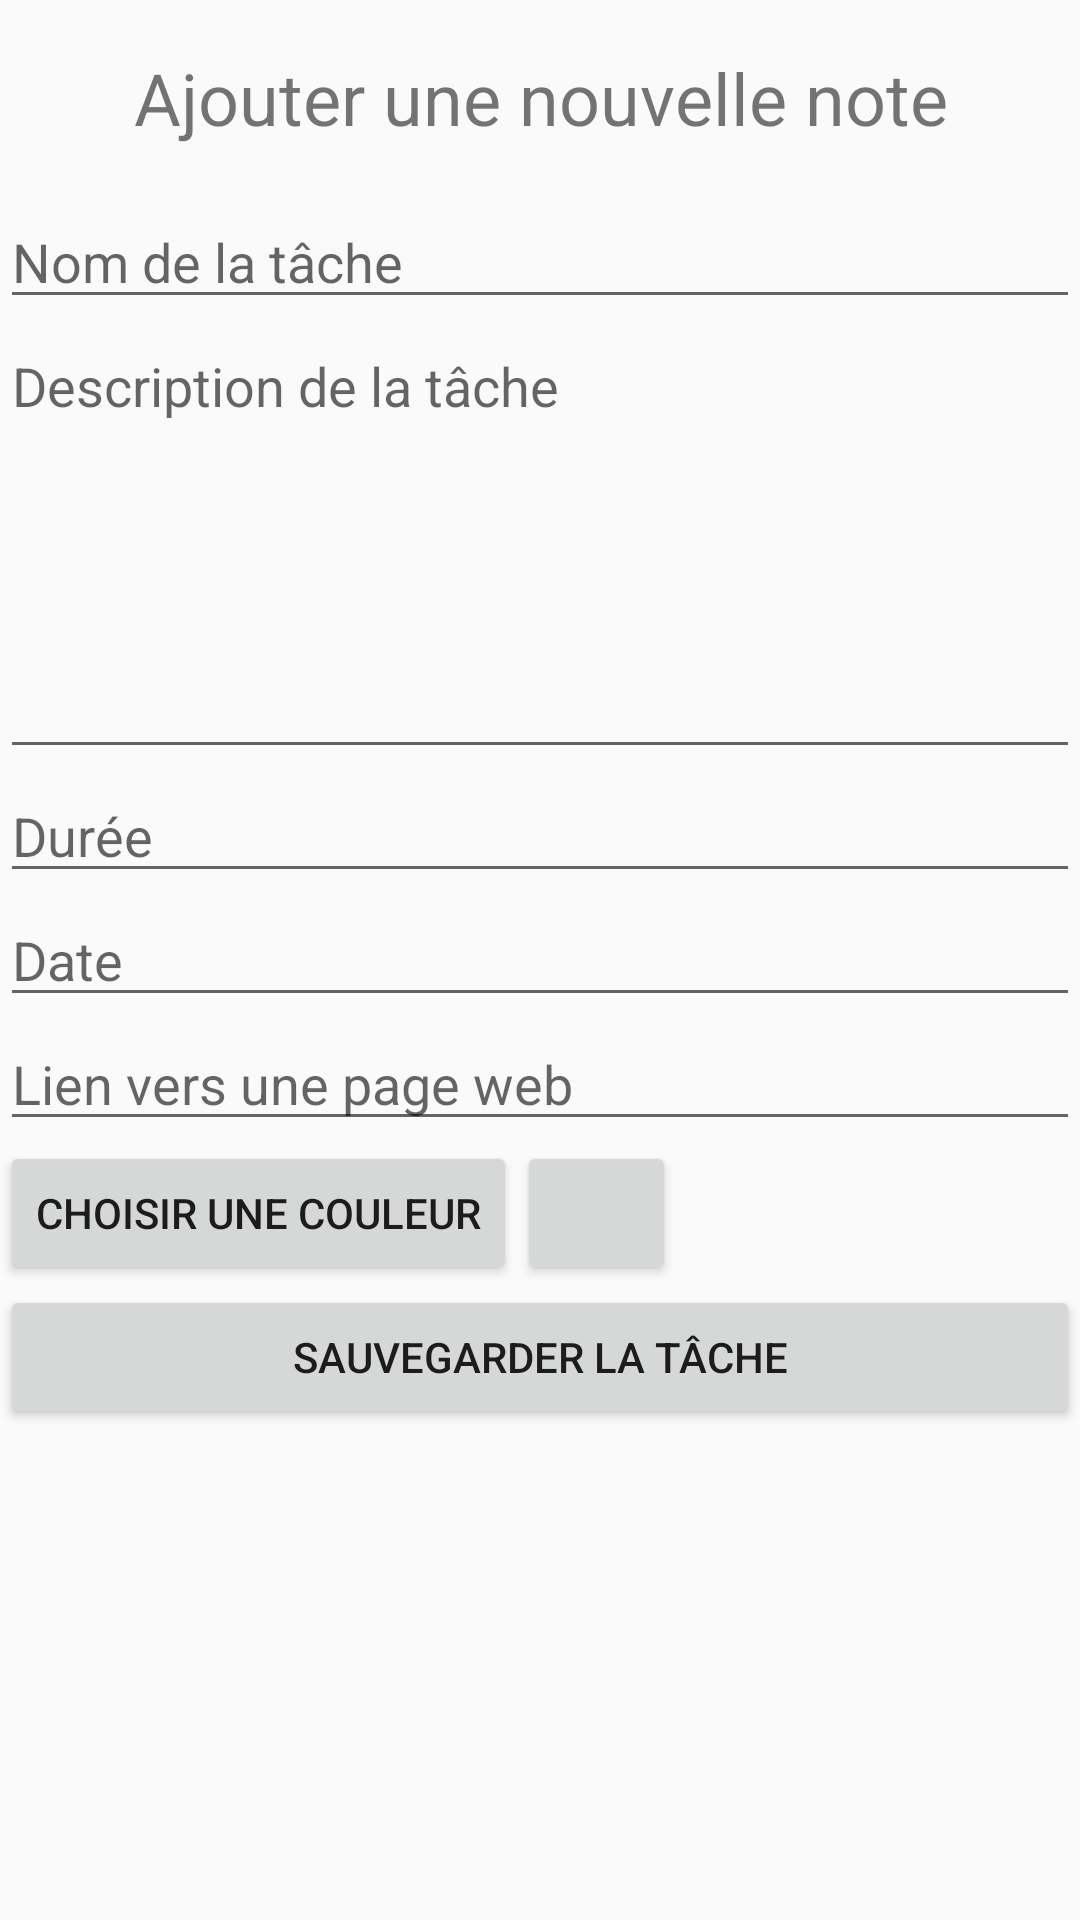

Produce the Android XML layout that renders to this screen, including the resource entries it uses.
<!-- AndroidManifest.xml: application theme AppTheme -->
<!-- res/layout/activity_new_note.xml -->
<?xml version="1.0" encoding="utf-8"?>
<LinearLayout xmlns:android="http://schemas.android.com/apk/res/android"
    android:layout_width="match_parent"
    android:layout_height="match_parent"
    android:orientation="vertical"
    android:theme="@style/AppTheme2">


    <TextView
        android:id="@+id/textView"
        android:layout_width="match_parent"
        android:layout_height="65dp"
        android:gravity="center_horizontal|center_vertical"
        android:text="@string/titleNewNote"
        android:textSize="24sp" />

    <EditText
        android:id="@+id/intituleId"
        android:layout_width="match_parent"
        android:layout_height="wrap_content"
        android:ems="10"
        android:hint="@string/nameTaskAdd"
        android:inputType="textPersonName"
        android:autofillHints="" />

    <EditText
        android:id="@+id/descriptionId"
        android:layout_width="match_parent"
        android:layout_height="150dp"
        android:ems="10"
        android:gravity="top"
        android:hint="@string/descriptionTaskAdd"
        android:inputType="textPersonName"
        android:autofillHints="" />

    <EditText
        android:id="@+id/dureeId"
        android:layout_width="match_parent"
        android:layout_height="wrap_content"
        android:ems="10"
        android:hint="@string/dureeTache"
        android:inputType="none"
        android:focusable="false"
        android:clickable="true"
        android:autofillHints="" />

    <EditText
        android:id="@+id/dateId"
        android:layout_width="match_parent"
        android:layout_height="wrap_content"
        android:clickable="true"

        android:ems="10"
        android:focusable="false"
        android:hint="@string/dateTache"
        android:inputType="none"

        android:autofillHints="" />

    <EditText
        android:id="@+id/url"
        android:layout_width="match_parent"
        android:layout_height="wrap_content"
        android:ems="10"
        android:hint="Lien vers une page web"
        android:inputType="textPersonName" />

    <LinearLayout
        android:layout_width="match_parent"
        android:layout_height="wrap_content"
        android:orientation="horizontal">

        <Button
            android:id="@+id/buttonCP"
            android:layout_width="wrap_content"
            android:layout_height="wrap_content"
            android:text="Choisir une couleur" />

        <Button
            android:id="@+id/buttonColor"
            android:layout_width="53dp"
            android:layout_height="wrap_content"
            android:layout_weight="0" />
    </LinearLayout>

    <Button
        android:id="@+id/button"
        android:layout_width="match_parent"
        android:layout_height="wrap_content"
        android:text="@string/saveTask" />


</LinearLayout>
<!-- resources referenced by this layout -->
<resources>
  <string name="dateTache">Date</string>
  <string name="descriptionTaskAdd">Description de la tâche</string>
  <string name="dureeTache">Durée</string>
  <string name="nameTaskAdd">Nom de la tâche</string>
  <string name="saveTask">Sauvegarder la tâche</string>
  <string name="titleNewNote">Ajouter une nouvelle note</string>
  <style name="AppTheme2" parent="Theme.AppCompat.Light.NoActionBar">
          <item name="colorPrimary">@color/colorPrimary</item>
          <item name="colorPrimaryDark">@color/colorPrimaryDark</item>
          <item name="colorAccent">@color/colorAccent</item>
      </style>
  <style name="AppTheme" parent="Theme.AppCompat.Light.DarkActionBar">
          <item name="colorPrimary">@color/colorPrimary</item>
          <item name="colorPrimaryDark">@color/colorPrimaryDark</item>
          <item name="colorAccent">@color/colorAccent</item>
      </style>
  <color name="colorPrimary">#673AB7</color>
  <color name="colorPrimaryDark">#673AB7</color>
  <color name="colorAccent">#D81B60</color>
</resources>
